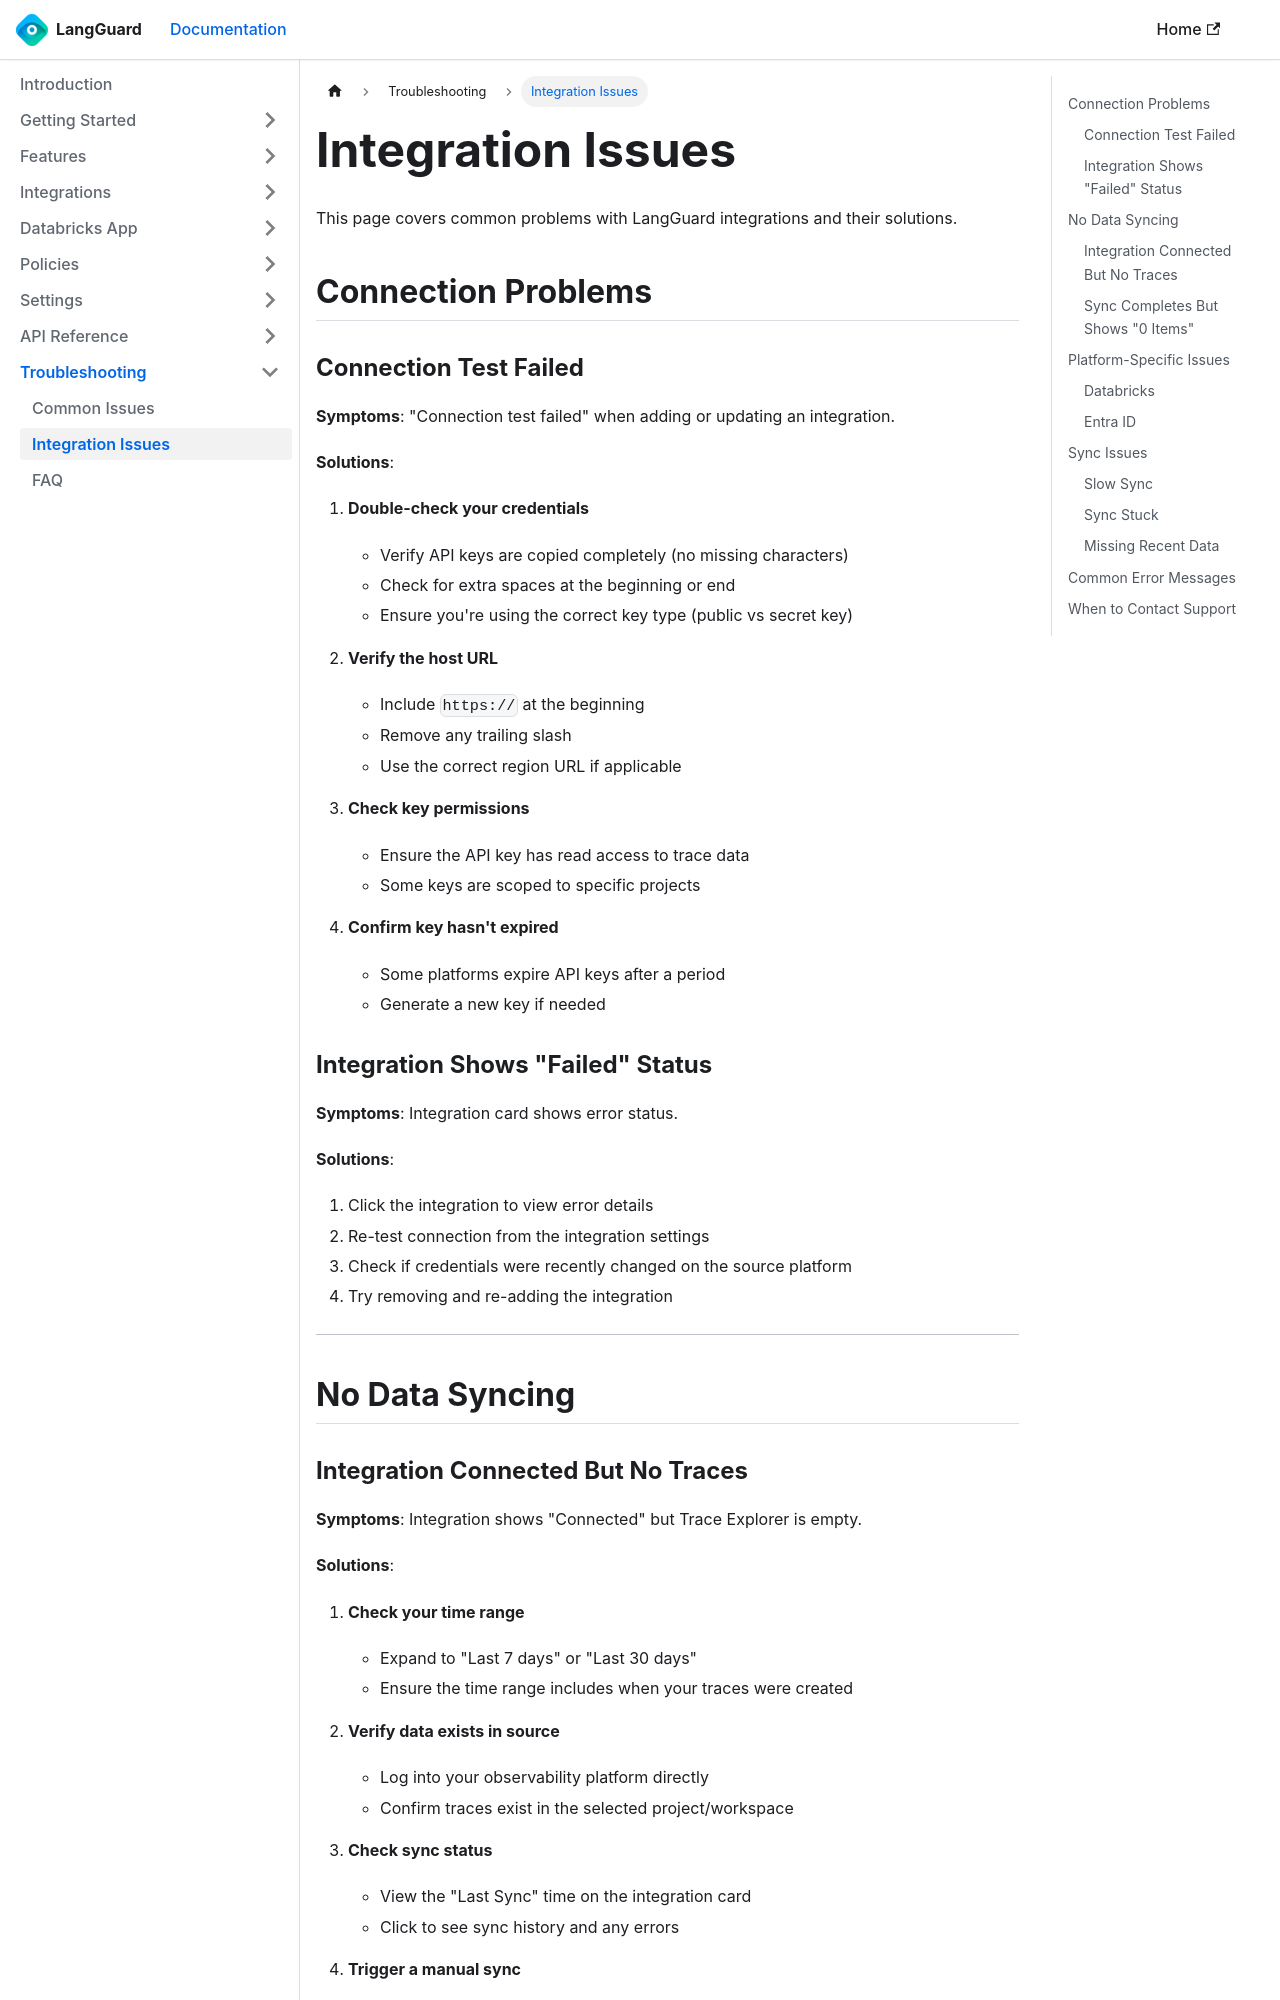

repository: LangGuard-AI/documentation · page: troubleshooting/integration-issues/index.html · generator: docusaurus

---
sidebar_position: 3
title: Integration Issues
description: Troubleshoot data source connection problems
---

# Integration Issues

This page covers common problems with LangGuard integrations and their solutions.

## Connection Problems

### Connection Test Failed

**Symptoms**: "Connection test failed" when adding or updating an integration.

**Solutions**:

1. **Double-check your credentials**
   - Verify API keys are copied completely (no missing characters)
   - Check for extra spaces at the beginning or end
   - Ensure you're using the correct key type (public vs secret key)

2. **Verify the host URL**
   - Include `https://` at the beginning
   - Remove any trailing slash
   - Use the correct region URL if applicable

3. **Check key permissions**
   - Ensure the API key has read access to trace data
   - Some keys are scoped to specific projects

4. **Confirm key hasn't expired**
   - Some platforms expire API keys after a period
   - Generate a new key if needed

### Integration Shows "Failed" Status

**Symptoms**: Integration card shows error status.

**Solutions**:

1. Click the integration to view error details
2. Re-test connection from the integration settings
3. Check if credentials were recently changed on the source platform
4. Try removing and re-adding the integration

---

## No Data Syncing
